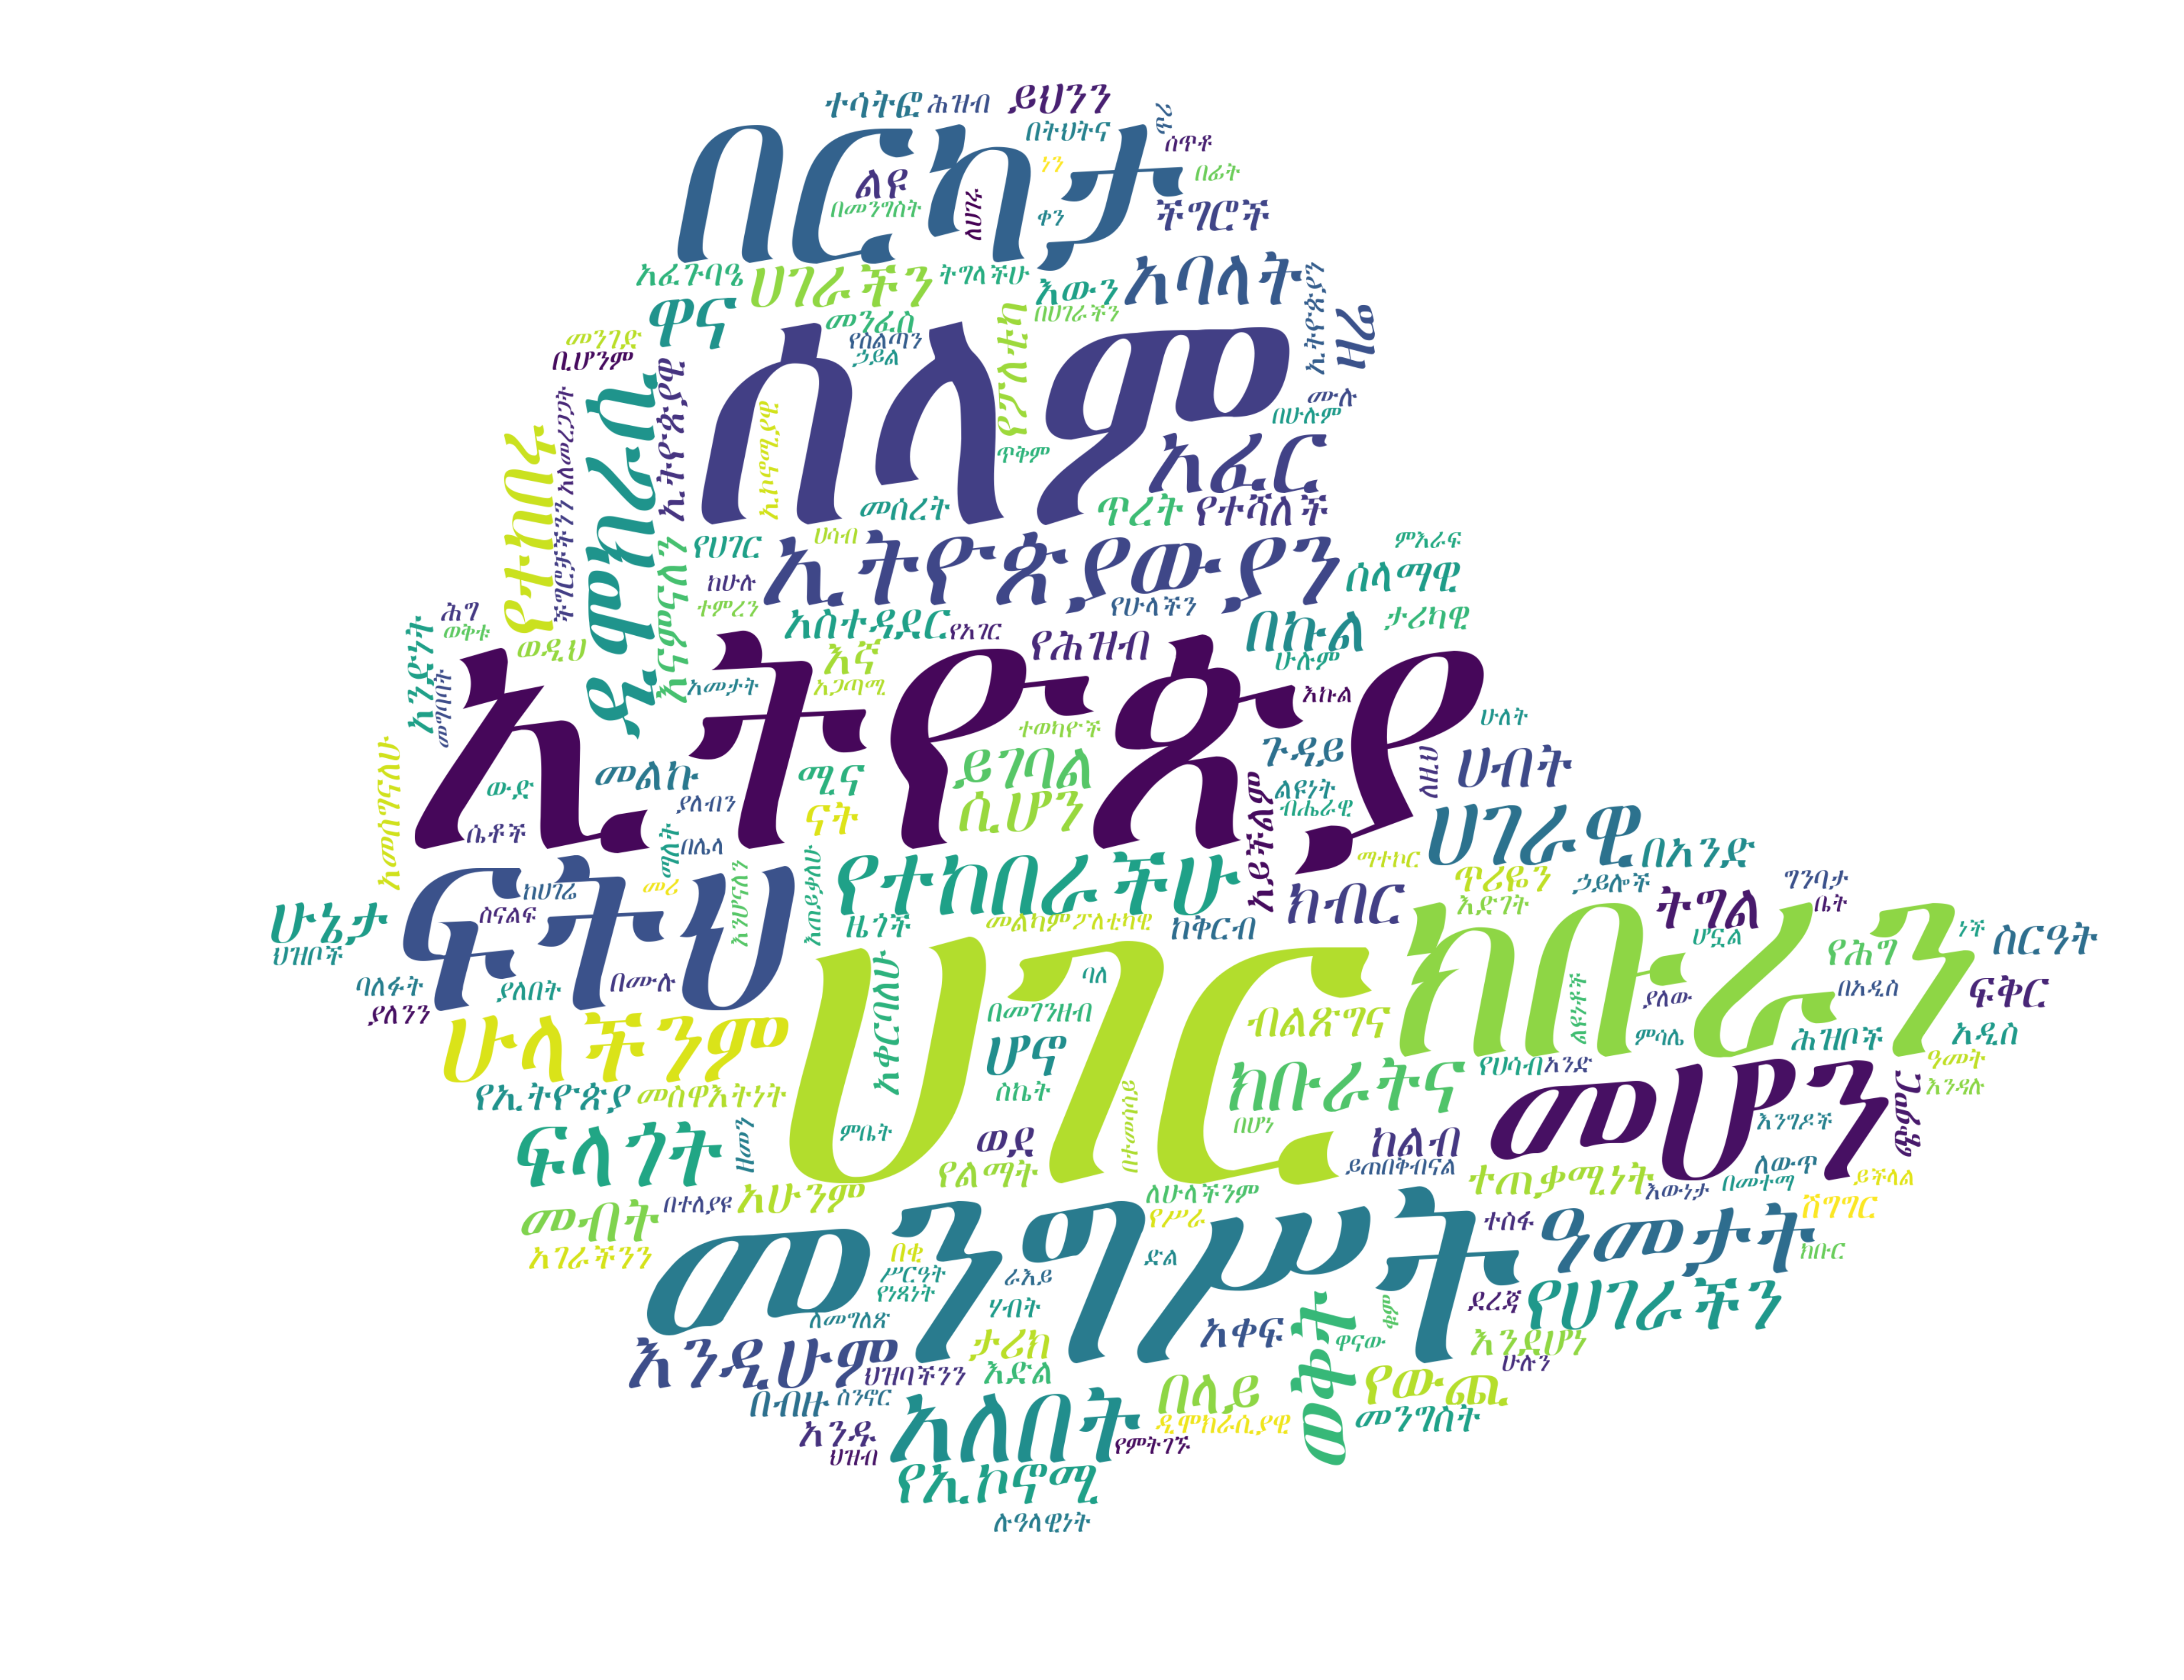

This figure's Python source:
# -*- coding: utf-8 -*-
"""
Created on Mon Dec 31 04:28:21 2018

@author: milli

Generating a wordcloud with map of Ethiopia from Ethiopias PM 2018 Inaugural Address taken from 
http://www.allthingsethiopia.com/ethiopia-breaking-news/2753/.
"""
import matplotlib.pyplot as plt
plt.figure(figsize=(15,10))
from wordcloud import WordCloud
import numpy as np
from PIL import Image
from pdfParser import clean_text

text = open('data\PMs Inaugural Address.txt', encoding='utf-8').read()

stop_words = open('data\stopwords.txt', encoding='utf-8').read().split()


ethiopia_mask = np.array(Image.open('data\\ethiopia_map.jpg'))

#removing stop words
filtered_text_list = [val for val in clean_text(text) if val not in stop_words]

#replace ager with hager
filtered_text_list = ['ሀገር' if x == 'አገር' else x for x in filtered_text_list]
filtered_text = ' '.join(filtered_text_list)

#generat ethe word cloud
wordcloud = WordCloud(font_path='fonts\jiretsl.ttf',
                      relative_scaling = 0.0,
                      min_font_size=4,
                      background_color="white",
                      width=1024,
                      height=768,
                      scale=3,
                      font_step=1,
                      collocations=False,
                      margin=2,
                      mask= ethiopia_mask
                      ).generate(filtered_text)

#plot and save
plt.imshow(wordcloud, cmap=plt.cm.gray, interpolation='bilinear')
plt.axis("off")
plt.show()
#plt.savefig('example\\PMsAddress.png',dpi=1200)